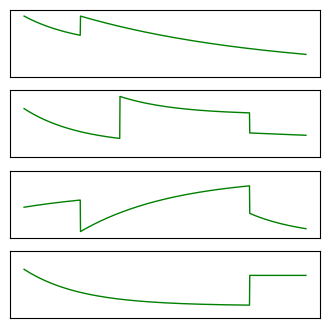

Source code (Python):
import numpy as np
import matplotlib.pyplot as plt
import matplotlib

# Latex styling
plt.rc('text', usetex=True)
matplotlib.rcParams['mathtext.fontset'] = 'stix'
matplotlib.rcParams['font.family'] = 'STIXGeneral'

obs = np.array([
    [1, 1, 0, 0],
    [1, 0, 1, 1],
    [1, 1, 0, 1],
    [1, 0, 0, 1],
])
w = np.array([
    [1, 0.3, 1, 1],
    [1, 1, 1, 0.1],
    [0.5, 0.6, 1, 1],
    [1, 1, 1, 1],
])
h_hat = np.array([
    [1, 1, 1, 1],
    [0.8, 1, 1, 0.4],
    [0.5, 0.1, 1, 0.4],
    [0.8, 1, 1, 0.7],
])
h_bar = np.array([
    [0.5, 0.1, 0, 0],
    [0.2, 0, 0.7, 0],
    [0.8, 1, 0, 0.],
    [0.2, 0, 0, 0.7],
])

T = 5
ts = np.array([0, 1, 1.7, 4])

fig, axes = plt.subplots(4,1, figsize=(4,4))

for ax, node_obs, node_w, node_h_hat, node_h_bar in zip(
        axes, obs, w, h_hat, h_bar):
    obs_mask = node_obs.astype(bool)
    node_w = node_w[obs_mask]
    node_h_hat = node_h_hat[obs_mask]
    node_h_bar = node_h_bar[obs_mask]
    node_t = ts[obs_mask]

    plot_times = np.linspace(0., T, 1000)
    last_t = 0.
    hs = []
    for t in plot_times:
        if node_t.size > 0 and t >= node_t[0]:
            cur_h_hat = node_h_hat[0]
            cur_h_bar = node_h_bar[0]
            cur_w = node_w[0]
            last_t = node_t[0]

            node_t = node_t[1:]
            node_h_hat = node_h_hat[1:]
            node_h_bar = node_h_bar[1:]
            node_w = node_w[1:]

        dt = t - last_t
        decay = np.exp(-cur_w*dt)
        h_t = cur_h_hat*decay + cur_h_bar*(1-decay)
        hs.append(h_t)

    hs = np.array(hs)

    ax.plot(plot_times, hs, linewidth=1, c="green")

    ax.set_ylim(0., 1.1)
    ax.set_xticks([])
    ax.set_yticks([])

plt.savefig("obs_illustration.pdf", bbox_inches = 'tight', pad_inches = 0)

